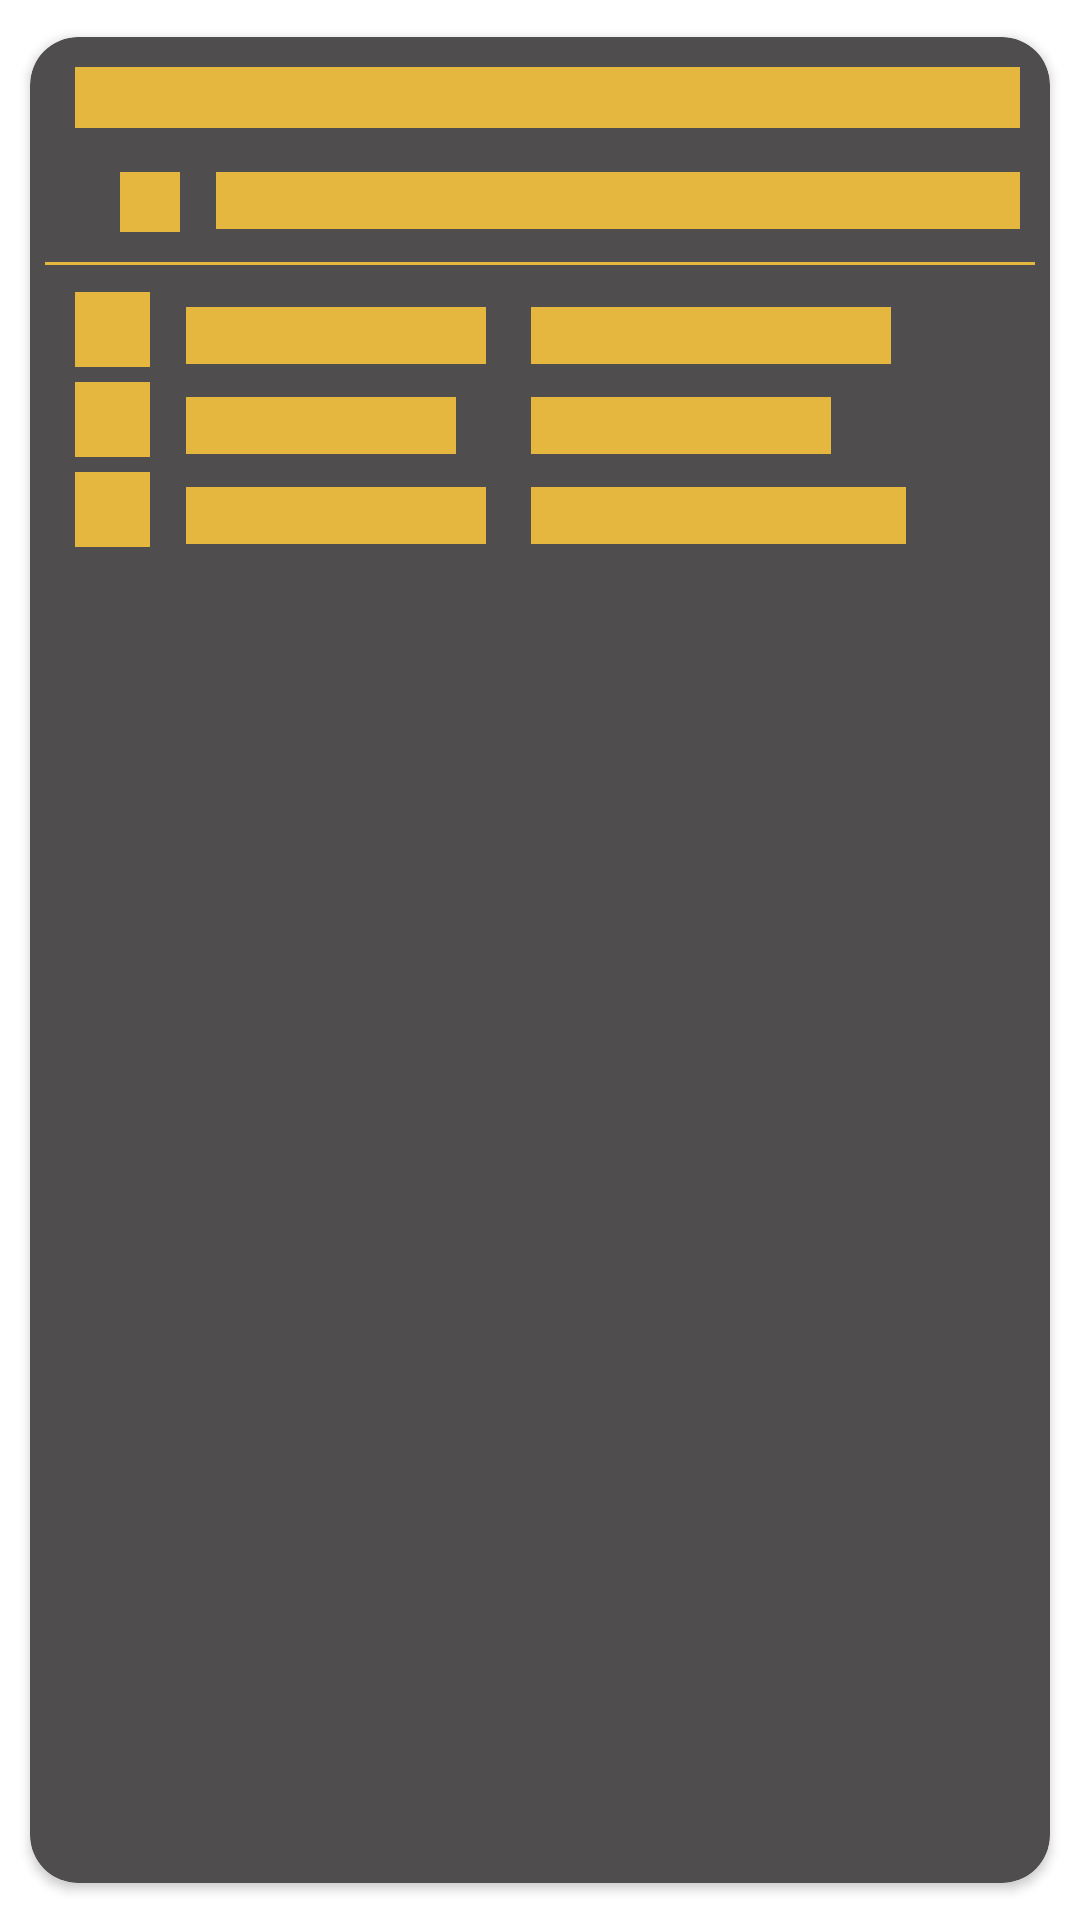

Layout XML and referenced resources for this Android screen:
<!-- AndroidManifest.xml: application theme Theme.Stage -->
<!-- res/layout/annonce_shimmer.xml -->
<?xml version="1.0" encoding="utf-8"?>
<androidx.cardview.widget.CardView xmlns:android="http://schemas.android.com/apk/res/android"
    xmlns:tools="http://schemas.android.com/tools"
    android:layout_width="match_parent"
    android:layout_height="205dp"
    xmlns:app="http://schemas.android.com/apk/res-auto"
    android:layout_marginStart="5dp"
    android:layout_marginEnd="5dp"
    android:foreground="@color/black_400"
    android:padding="3dp"
    app:cardBackgroundColor="@color/black_200"
    app:cardCornerRadius="16dp"
    app:cardElevation="2dp"
    app:cardMaxElevation="5dp"
    app:cardPreventCornerOverlap="true"
    app:cardUseCompatPadding="true"
    tools:ignore="MissingConstraints">

    <TextView
        android:layout_width="match_parent"
        android:layout_height="wrap_content"
        android:layout_marginStart="15dp"
        android:layout_marginTop="10dp"
        android:layout_marginEnd="10dp"
        android:layout_marginBottom="10dp"
        android:textSize="15sp"
        style="@style/bg_placeholder"
        android:textColor="@color/white_100"
        android:textStyle="bold" />

    <LinearLayout
        android:layout_width="match_parent"
        android:layout_height="wrap_content"
        android:orientation="horizontal"
        android:layout_marginTop="45dp"
        >
        <View
            android:layout_width="20dp"
            android:layout_height="20dp"
            android:layout_marginStart="30dp"
            style="@style/bg_placeholder"
            />
        <TextView
            android:layout_width="match_parent"
            android:layout_height="wrap_content"
            android:layout_marginStart="12dp"
            android:layout_marginEnd="10dp"
            android:layout_marginBottom="10dp"
            style="@style/bg_placeholder"
            android:textColor="@color/white_100"
            android:textStyle="normal" />

    </LinearLayout>



    <View
        android:layout_width="match_parent"
        android:layout_height="1dp"
        style="@style/bg_placeholder"
        android:layout_alignParentTop="true"
        android:layout_marginHorizontal="5dp"
        android:layout_marginTop="75dp"/>

    <LinearLayout
        android:layout_width="match_parent"
        android:layout_height="wrap_content"
        android:orientation="horizontal"
        android:layout_marginTop="85dp"
        >
        <View
            android:layout_width="25dp"
            android:layout_height="25dp"
            android:layout_marginStart="15dp"
            style="@style/bg_placeholder"
            />

        <TextView
            android:layout_width="100dp"
            android:layout_height="wrap_content"
            android:layout_marginStart="12dp"
            android:layout_marginTop="5dp"
            style="@style/bg_placeholder"
            android:layout_marginBottom="10dp"
            android:textColor="@color/white_100"
            android:textStyle="normal" />

        <TextView
            android:layout_width="120dp"
            android:layout_height="wrap_content"
            android:layout_marginStart="15dp"
            android:layout_marginTop="5dp"
            android:layout_marginBottom="10dp"
            style="@style/bg_placeholder"
            android:textColor="@color/white_100"
            android:textStyle="normal" />

    </LinearLayout>

    <LinearLayout
        android:layout_width="match_parent"
        android:layout_height="wrap_content"
        android:orientation="horizontal"
        android:layout_marginTop="115dp"
        >
        <View
            android:layout_width="25dp"
            android:layout_height="25dp"
            android:layout_marginStart="15dp"
            style="@style/bg_placeholder"
            />
        <TextView
            android:layout_width="90dp"
            android:layout_height="wrap_content"
            android:layout_marginStart="12dp"
            android:layout_marginTop="5dp"
            android:layout_marginBottom="10dp"
            android:textColor="@color/white_100"
            style="@style/bg_placeholder"
            android:textStyle="normal" />

        <TextView
            style="@style/bg_placeholder"
            android:layout_width="100dp"
            android:layout_height="wrap_content"
            android:layout_marginStart="25dp"
            android:layout_marginTop="5dp"
            android:layout_marginEnd="10dp"
            android:layout_marginBottom="10dp"
            android:textColor="@color/white_100"
            android:textStyle="normal" />

    </LinearLayout>

    <LinearLayout
        android:layout_width="match_parent"
        android:layout_height="wrap_content"
        android:orientation="horizontal"
        android:layout_marginTop="145dp"
        >
        <View
            android:layout_width="25dp"
            android:layout_height="25dp"
            android:layout_marginStart="15dp"
            style="@style/bg_placeholder"
            />

        <TextView
            android:layout_width="100dp"
            style="@style/bg_placeholder"
            android:layout_height="wrap_content"
            android:layout_marginStart="12dp"
            android:layout_marginTop="5dp"
            android:layout_marginBottom="10dp"
            android:textColor="@color/white_100"
            android:textStyle="normal" />

        <TextView
            android:layout_width="125dp"
            android:layout_height="wrap_content"
            android:layout_marginStart="15dp"
            android:layout_marginTop="5dp"
            android:layout_marginEnd="10dp"
            android:layout_marginBottom="10dp"
            android:textColor="@color/white_100"
            style="@style/bg_placeholder"
            android:textStyle="normal" />

    </LinearLayout>


</androidx.cardview.widget.CardView>
<!-- resources referenced by this layout -->
<resources>
  <color name="black_200">#FF2C2929</color>
  <color name="black_400">#33D9D9D9</color>
  <color name="white_100">#FFF1F1F1</color>
  <style name="bg_placeholder">
          <item name="android:background">@color/orange</item>
      </style>
  <style name="Theme.Stage" parent="Theme.MaterialComponents.DayNight.NoActionBar">
          
          <item name="colorPrimary">@color/black_200</item>
          <item name="colorPrimaryVariant">@color/black_200</item>
          <item name="colorOnPrimary">@color/white_100</item>
          
          <item name="colorSecondary">@color/black_300</item>
          <item name="colorSecondaryVariant">@color/teal_700</item>
          <item name="colorOnSecondary">@color/black</item>
          
          <item name="android:statusBarColor" tools:targetApi="l">?attr/colorPrimaryVariant</item>
          
          <item name="windowActionModeOverlay">true</item>
          <item name="actionModeStyle">@style/Widget.App.ActionMode</item>
          <item name="actionBarTheme">@style/ThemeOverlay.MaterialComponents.Dark.ActionBar</item>
      </style>
  <color name="orange">#FFE7AD18</color>
  <color name="black_300">#FF4B4646</color>
  <color name="teal_700">#FF018786</color>
  <color name="black">#FF000000</color>
  <style name="Widget.App.ActionMode" parent="Widget.AppCompat.ActionMode">
          <item name="titleTextStyle">?attr/textAppearanceHeadline6</item>
          <item name="subtitleTextStyle">?attr/textAppearanceSubtitle1</item>
          <item name="background">@color/material_grey_900</item>
      </style>
</resources>
